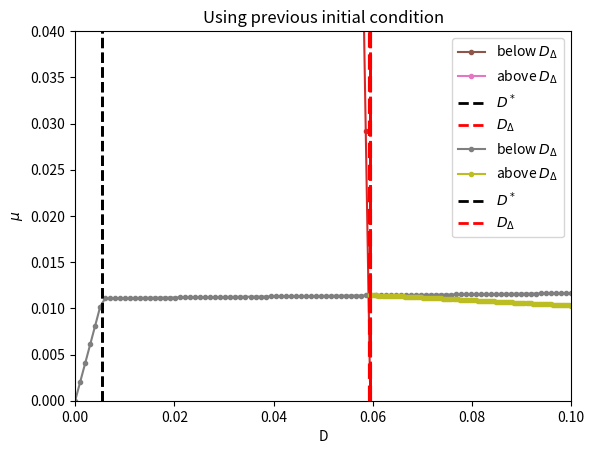

Write the Python code that produced this figure.
import numpy as np
import matplotlib.pyplot as plt
import scipy.integrate as intg
import scipy.optimize as opt
from datetime import datetime
from scipy import interpolate

startTime = datetime.now()

nodes = 1000
sigma = np.linspace(0,1,nodes)

nodes2 = 1000
sigma2 = np.linspace(0,1/2,nodes2)

#parameters
E = 15
l0 = np.sqrt(20)
Ds_i = 0
Ds_f = 0.1
l1,l2 = 0.995,1.015

    
def solve(y_init):
    def func(sigma,y):
        
        psi = y[0]
        dpsi = y[1]
        I = y[2]
        mu = y[3]
        lamb = y[4]
        J = y[5]
        
        dpsi = dpsi
        ddpsi = 4*mu*E*E*np.sin(psi)*(dpsi**2/8/E**2 - 1)/(1+mu*np.cos(psi))
        dI = np.cos(psi)*(1+dpsi**2/8/E**2)
        dmu = np.zeros_like(psi)
        dlamb = np.zeros_like(psi)
        dJ = dpsi**2/8/E**2
        
        return np.vstack((dpsi,ddpsi,dI,dmu,dlamb,dJ))
        
    def bc(ya,yb):
        
        psi0 = ya[0]
        dpsi0 = ya[1]
        I0 = ya[2]
        mu0 = ya[3]
        lamb0 = ya[4]
        J0 = ya[5]

        psi1 = yb[0]
        dpsi1 = yb[1]
        I1 = yb[2]
        J1 = yb[5]
        
        return np.array([psi0,I0,J0,psi1,I1-lamb0*(1-D),
                         lamb0**2-1-J1-mu0*lamb0*(1-D)])
    
    
    sol = intg.solve_bvp(func,bc,sigma,y_init)
    psi = sol.y[0]
    dpsi = sol.y[1]
    I = sol.y[2]
    mu = sol.y[3]
    lamb = sol.y[4]
    J = sol.y[5]
    
    return np.array([psi,dpsi,I,mu,lamb,J])

def shape(psi,dpsi,lamb):
    phi = dpsi/2/E
    f = 1+dpsi**2/24/E**2
    dx = f*np.cos(psi)#-g*np.sin(psi)
    dy = f*np.sin(psi)#-g*np.cos(psi)
    x =  np.cumsum(dx)
    y =  np.cumsum(dy)
    xp = x - l0*lamb/2*np.sin(psi)*np.cos(phi)
    xm = x + l0*lamb/2*np.sin(psi)*np.cos(phi)
    yp = y + l0*lamb/2*np.sin(psi)*np.cos(phi)
    ym = y - l0*lamb/2*np.sin(psi)*np.cos(phi)
    
    fig, ax = plt.subplots()
    ax.plot(x, y)
    ax.plot(xp,yp)
    ax.plot(xm,ym)
    plt.title("Cell shape")
    # plt.xlim(400,450)
    # plt.ylim(100,150)
    plt.show()


global D

Ds = np.linspace(Ds_i,Ds_f,100)
mus_opt = np.zeros_like(Ds)
lms_opt = np.zeros_like(Ds)
x_plus_dot = np.zeros_like(Ds)
y_init = np.zeros((6,sigma.size))
z = np.pi**2/4/E**2
D_star = 1-np.sqrt(1-z)

i=0
for D in Ds:   
    print(D)
    if D<D_star:
        psi_init = np.zeros_like(sigma)
        dpsi_init = np.zeros_like(sigma)
        
        
        y_init[0] = psi_init
        y_init[1] = dpsi_init
        y_init[2] = np.cos(psi_init)*(1+dpsi_init**2/8/E**2)
        y_init[3] = np.pi**2/4/E**2/(1-np.pi**2/4/E**2)*np.ones_like(sigma)
        y_init[4] = 1/(1-D)*np.ones_like(psi_init)
        y_init[5] = dpsi_init
    elif D>D_star and D<D_star+0.01:
        eps = np.sqrt(1 - 1*(1-D))
        psi_init = eps*2/(1-np.pi**2/4/E**2)* np.sin(np.pi*sigma)
        dpsi_init = eps*2/(1-np.pi**2/4/E**2)* np.cos(np.pi*sigma) * np.pi
        
        
        y_init[0] = psi_init
        y_init[1] = dpsi_init
        y_init[2] = np.cos(psi_init)*(1+dpsi_init**2/8/E**2)
        y_init[3] = np.pi**2/4/E**2/(1-np.pi**2/4/E**2)*np.ones_like(sigma)
        y_init[4] = np.ones_like(psi_init)
        y_init[5] = (eps*2/(1-np.pi**2/4/E**2)*np.pi)**2 \
                    *(np.pi*sigma/2+np.sin(2*np.pi*sigma)/4) #psi_init/8/E**2
        
    sol = solve(y_init)
    
    mus_opt[i] = np.mean(sol[3])
    lms_opt[i] = np.mean(sol[4])
    dpsi_opt = sol[1]
    
    p0 = dpsi_opt[0]
    f0 = 1 + p0**2/24/E**2
    x_plus_dot[i] = E*f0/lms_opt[i]/l0 - lms_opt[i]*l0*p0*np.cos(p0/2/E)/2
    
    y_init = sol
    
    
    if i==0:
        shape(sol[0],sol[1],lms_opt[i])
    
    i += 1


plt.plot(Ds,x_plus_dot,'.-')

f = interpolate.UnivariateSpline(Ds, x_plus_dot, s=0)
yToFind = 0
yreduced = np.array(x_plus_dot) - yToFind
freduced = interpolate.UnivariateSpline(Ds, yreduced, s=0)
D_trg = freduced.roots()[0]


plt.axvline(x=D_trg,linestyle='--',c='red',linewidth=3)
plt.xlabel("D")
plt.ylabel(r"$\dot{x}_+$")
# plt.savefig("x_plus_dot.png",dpi=500)
plt.show()


            
def solve2(y_init):
    
    def func2(sigma2,y):
        
        psi = y[0]
        dpsi = y[1]
        I = y[2]
        mu = y[3]
        s_star = y[4]
        lamb = y[5]
        J = y[6]
        
        dpsi = dpsi
        ddpsi = 4*mu*E*E*np.sin(psi)*(dpsi**2/8/E**2/(1-2*s_star)**2 - 1)\
              *(1-2*s_star)**2/(1+mu*np.cos(psi))
        dI = np.cos(psi)*(1+dpsi**2/8/E**2/(1-2*s_star)**2)*(1-2*s_star)
        dmu = np.zeros_like(psi)
        ds_star = np.zeros_like(psi)
        dlamb = np.zeros_like(psi)
        dJ = dpsi**2/8/E**2*(1-2*s_star)
        
        return np.vstack((dpsi,ddpsi,dI,dmu,ds_star,dlamb,dJ))
        
    def bc2(ya,yb):
        psi0 = ya[0]
        dpsi0 = ya[1]
        I0 = ya[2]
        mu0 = ya[3]
        s_star0 = ya[4]
        lamb0 = ya[5]
        J0 = ya[6]

        dpsi1 = yb[1]
        I1 = yb[2]
        J1 = yb[6]
        
        roots = np.roots([l0**2 * lamb0/16/E**3, 1/24/lamb0/E**2, -l0**2 *lamb0/2/E,
                          1/lamb0])
        psi_max = roots[-1]
        dpsi_max = (-l0**2*psi_max**3/16/E**3+1/24/lamb0**2/E**2*psi_max**2+
                    l0**2/2/E*psi_max+1/lamb0**2)/(3*lamb0*l0**2/16/E**3*psi_max**2+
                    psi_max/12/lamb0/E**2-l0**2*lamb0/2/E)
        
        
        return np.array([psi0-psi_max*s_star0, dpsi0 -(1-2*s_star0)* psi_max, I0,J0, dpsi1,
        I1 - lamb0*(1-D)/2 + (1+psi_max**2/8/E**2)*np.sin(psi_max*s_star0)/psi_max,
        
        2*s_star0*(psi_max*dpsi_max/4/lamb0/E**2 - psi_max**2/8/lamb0**2/E**2)+
        (1-1/lamb0**2)-2*J1/lamb0**2 + 2*mu0*(np.cos(psi_max*s_star0)/lamb0/psi_max*s_star0 \
        *dpsi_max*(1+psi_max**2/8/E**2)-np.sin(psi_max*s_star0)/lamb0/psi_max**2 \
        *dpsi_max*(1-psi_max**2/8/E**2)-1/2/lamb0*(1-D))])

    sol = intg.solve_bvp(func2,bc2,sigma2,y_init,tol=1e-8)
    psi = sol.y[0]
    dpsi = sol.y[1]
    I = sol.y[2]
    mu = sol.y[3]
    s_star = sol.y[4]
    lamb = sol.y[5]
    J = sol.y[6]
    
    
    return [psi,dpsi,I,mu,s_star,lamb,J]



print("-------------above D_trg------------")



Ds2 = np.linspace(D_trg,Ds_f,100)
mus_opt2 = np.zeros_like(Ds2)
lms_opt2 = np.zeros_like(Ds2)
s_opt2 = np.zeros_like(Ds2)
s_star2 = np.zeros_like(Ds2)
y_init = np.zeros((7,sigma2.size))

i=0
for D in Ds2:   
    print(D)

    if i < 1:
        eps = np.sqrt(1 - 1.005*(1-D))
        psi_init = eps*2/(1-np.pi**2/4/E**2)* np.sin(np.pi*sigma2)
        dpsi_init = eps*2/(1-np.pi**2/4/E**2)* np.cos(np.pi*sigma2) * np.pi
        
        y_init[0] = psi_init
        y_init[1] = dpsi_init
        y_init[2] = np.cos(psi_init)*(1+dpsi_init**2/8/E**2)
        y_init[3] = np.pi**2/4/E**2/(1-np.pi**2/4/E**2)*np.ones_like(sigma2)
        y_init[4] = np.zeros_like(sigma2)+1e-3
        y_init[5] = 1.01*np.ones_like(sigma2)
        y_init[6] =  (eps*2/(1-np.pi**2/4/E**2)*np.pi)**2 \
                    *(np.pi*sigma2/2+np.sin(2*np.pi*sigma2)/4)/8/E**2
        

    sol  = solve2(y_init)
    
    lms_opt2[i] = np.mean(sol[5])
    mus_opt2[i] = np.mean(sol[3])
    s_opt2[i] = np.mean(sol[4])
    s_star2[i] = np.mean(sol[4])
    y_init = sol
    
    
    i += 1


plt.plot(Ds2,s_opt2,'.-')
plt.ylabel(r"$s^*$")
plt.xlabel("D")
plt.show()
 
    
plt.plot(Ds,lms_opt,'.-',label=r'below $D_{\Delta}$')
plt.plot(Ds2,lms_opt2,'.-',label=r'above $D_{\Delta}$')
plt.axvline(x=D_star,linestyle='--',c='black',linewidth=2,label=r'$D^*$')
plt.axvline(x=D_trg,linestyle='--',c='red',linewidth=2,label=r'$D_{\Delta}$')
plt.xlabel("D")
plt.ylabel(r"$\Lambda$")
plt.xlim(0,Ds_f)
plt.ylim(1,1.015)
plt.legend()
plt.title("Using previous initial condition")
# plt.savefig("lambda_l0_"+str(round(l0**2))+".png",dpi=500)
plt.show()


plt.plot(Ds,mus_opt,'.-',label=r'below $D_{\Delta}$')
plt.plot(Ds2,mus_opt2,'.-',label=r'above $D_{\Delta}$')
plt.axvline(x=D_star,linestyle='--',c='black',linewidth=2,label=r'$D^*$')
plt.axvline(x=D_trg,linestyle='--',c='red',linewidth=2,label=r'$D_{\Delta}$')
plt.xlabel("D")
plt.ylabel(r"$\mu$")
plt.ylim(0.0,0.04)
plt.legend()
plt.title("Using previous initial condition")
# plt.savefig("mu_l0_"+str(round(l0**2))+".png",dpi=500)
plt.show()


# plt.plot(Ds2,s_opt2,'o-')
# plt.show()


print("Execution time:",datetime.now() - startTime)